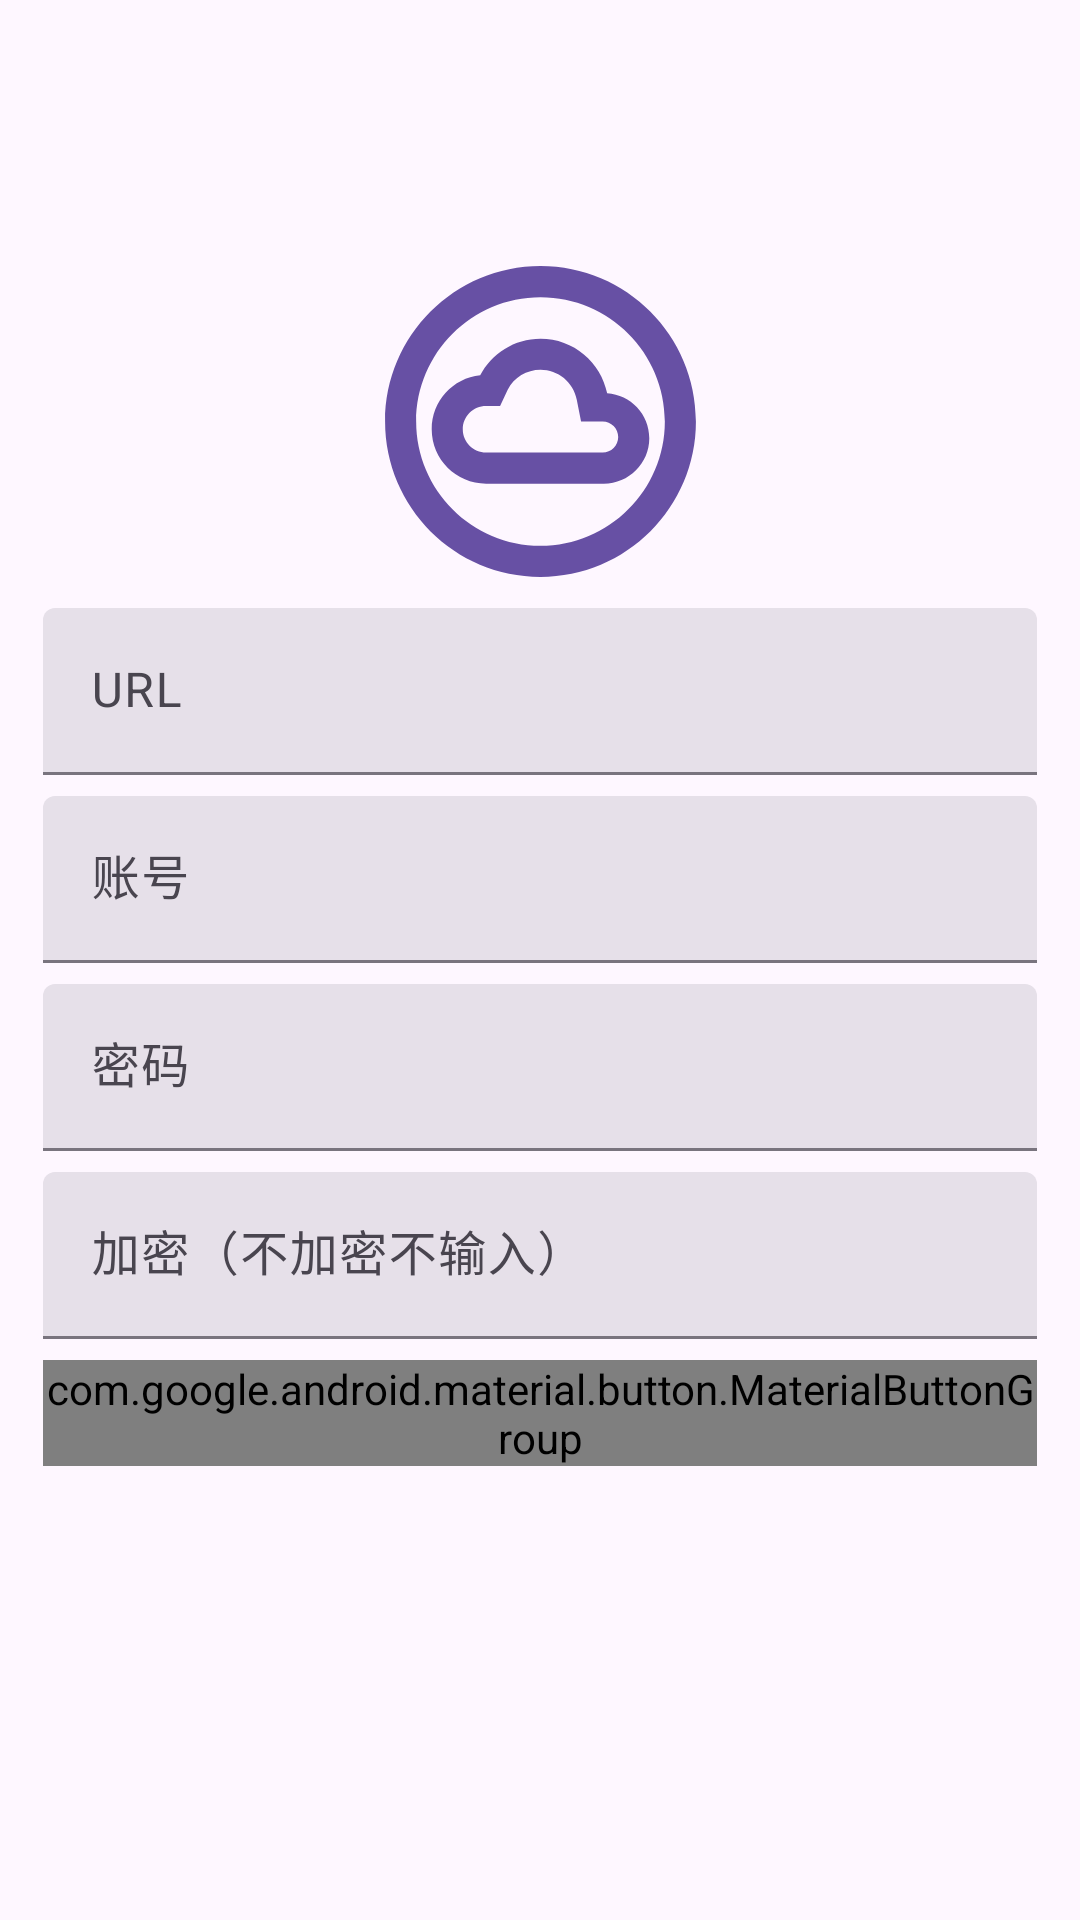

Layout XML and referenced resources for this Android screen:
<!-- AndroidManifest.xml: application theme Theme.流星日记 -->
<!-- res/layout/activity_web_dav_backup.xml -->
<?xml version="1.0" encoding="utf-8"?>
<LinearLayout xmlns:android="http://schemas.android.com/apk/res/android"
    xmlns:tools="http://schemas.android.com/tools"
    xmlns:app="http://schemas.android.com/apk/res-auto"
    android:id="@+id/main"
    android:layout_width="match_parent"
    android:layout_height="match_parent"
    android:orientation="vertical"
    tools:context=".ui.webdav.WebDavBackupActivity">

    <com.google.android.material.appbar.AppBarLayout
        android:layout_width="match_parent"
        android:layout_height="wrap_content">

        <com.google.android.material.appbar.MaterialToolbar
            android:id="@+id/toolbar"
            android:layout_width="match_parent"
            android:layout_height="wrap_content" />

    </com.google.android.material.appbar.AppBarLayout>

    <ScrollView
        android:layout_width="match_parent"
        android:layout_height="match_parent">

        <LinearLayout
            android:layout_width="match_parent"
            android:layout_height="wrap_content"
            android:orientation="vertical"
            android:padding="@dimen/dp_16">

            <ImageView
                android:layout_width="match_parent"
                android:layout_height="@dimen/dp_140"
                android:src="@drawable/outline_cloud_circle_24" />

            <com.google.android.material.textfield.TextInputLayout
                style="?attr/textInputFilledStyle"
                android:layout_width="match_parent"
                android:layout_height="wrap_content">

                <com.google.android.material.textfield.TextInputEditText
                    android:id="@+id/input_url"
                    android:layout_width="match_parent"
                    android:layout_height="wrap_content"
                    android:ellipsize="end"
                    android:hint="URL"
                    android:maxLines="1" />

            </com.google.android.material.textfield.TextInputLayout>

            <com.google.android.material.textfield.TextInputLayout
                style="?attr/textInputFilledStyle"
                android:layout_width="match_parent"
                android:layout_height="wrap_content"
                android:layout_marginTop="@dimen/dp_8">

                <com.google.android.material.textfield.TextInputEditText
                    android:id="@+id/input_account_number"
                    android:layout_width="match_parent"
                    android:layout_height="wrap_content"
                    android:ellipsize="end"
                    android:hint="@string/account_number"
                    android:maxLines="1" />

            </com.google.android.material.textfield.TextInputLayout>

            <com.google.android.material.textfield.TextInputLayout
                style="?attr/textInputFilledStyle"
                android:layout_width="match_parent"
                android:layout_height="wrap_content"
                android:layout_marginTop="@dimen/dp_8">

                <com.google.android.material.textfield.TextInputEditText
                    android:id="@+id/input_password"
                    android:layout_width="match_parent"
                    android:layout_height="wrap_content"
                    android:ellipsize="end"
                    android:hint="@string/password"
                    android:maxLines="1" />

            </com.google.android.material.textfield.TextInputLayout>

            <com.google.android.material.textfield.TextInputLayout
                style="?attr/textInputFilledStyle"
                android:layout_width="match_parent"
                android:layout_height="wrap_content"
                android:layout_marginTop="@dimen/dp_8">

                <com.google.android.material.textfield.TextInputEditText
                    android:id="@+id/input_encrypt"
                    android:layout_width="match_parent"
                    android:layout_height="wrap_content"
                    android:ellipsize="end"
                    android:hint="@string/encryption_no_encryption_no_input"
                    android:maxLines="1" />

            </com.google.android.material.textfield.TextInputLayout>

            <com.google.android.material.button.MaterialButtonGroup
                android:layout_width="match_parent"
                android:layout_height="wrap_content"
                android:layout_marginTop="@dimen/dp_8"
                android:gravity="center">

                <com.google.android.material.button.MaterialButton
                    android:id="@+id/bt_save"
                    android:layout_width="wrap_content"
                    android:layout_height="wrap_content"
                    android:text="@string/backup" />

                <com.google.android.material.button.MaterialButton
                    android:id="@+id/bt_connect"
                    android:text="@string/connect"
                    style="?attr/materialButtonOutlinedStyle"
                    android:layout_width="wrap_content"
                    android:layout_height="wrap_content"/>

                <com.google.android.material.button.MaterialButton
                    android:id="@+id/bt_restore"
                    android:layout_width="wrap_content"
                    android:layout_height="wrap_content"
                    android:text="@string/restore_2" />

            </com.google.android.material.button.MaterialButtonGroup>

        </LinearLayout>

    </ScrollView>

</LinearLayout>
<!-- resources referenced by this layout -->
<resources>
  <dimen name="dp_140">140dp</dimen>
  <dimen name="dp_16">16dp</dimen>
  <dimen name="dp_8">8dp</dimen>
  <!-- drawable outline_cloud_circle_24 (drawable) -->
  <vector xmlns:android="http://schemas.android.com/apk/res/android" android:height="24dp" android:tint="?attr/colorPrimary" android:viewportHeight="24" android:viewportWidth="24" android:width="24dp">
        
      <path android:fillColor="@android:color/white" android:pathData="M12,2C6.48,2 2,6.48 2,12s4.48,10 10,10 10,-4.48 10,-10S17.52,2 12,2zM12,20c-4.41,0 -8,-3.59 -8,-8s3.59,-8 8,-8 8,3.59 8,8 -3.59,8 -8,8zM16.29,10.19c-0.4,-2.01 -2.16,-3.52 -4.29,-3.52 -1.69,0 -3.15,0.96 -3.88,2.36C6.36,9.21 5,10.7 5,12.5 5,14.43 6.57,16 8.5,16h7.58c1.61,0 2.92,-1.31 2.92,-2.92 0,-1.54 -1.2,-2.79 -2.71,-2.89zM16,14L8.5,14c-0.83,0 -1.5,-0.67 -1.5,-1.5S7.67,11 8.5,11h0.9l0.49,-1.05c0.41,-0.79 1.22,-1.28 2.11,-1.28 1.13,0 2.11,0.8 2.33,1.91l0.28,1.42L16,12c0.55,0 1,0.45 1,1s-0.45,1 -1,1z"/>
      
  </vector>
  <string name="account_number">账号</string>
  <string name="backup">备份</string>
  <string name="connect">连接</string>
  <string name="encryption_no_encryption_no_input">加密（不加密不输入）</string>
  <string name="password">密码</string>
  <string name="restore_2">恢复</string>
  <style name="Theme.流星日记" parent="Base.Theme.流星日记" />
  <style name="Base.Theme.流星日记" parent="Theme.Material3Expressive.DayNight.NoActionBar">
          
          
          <item name="popupMenuBackground">@drawable/custom_popup_background</item>
          <item name="toolbarWithCloseButtonStyle">
              @style/Widget.Theme.流星日记.Toolbar.WithCloseButton
          </item>
      </style>
</resources>
